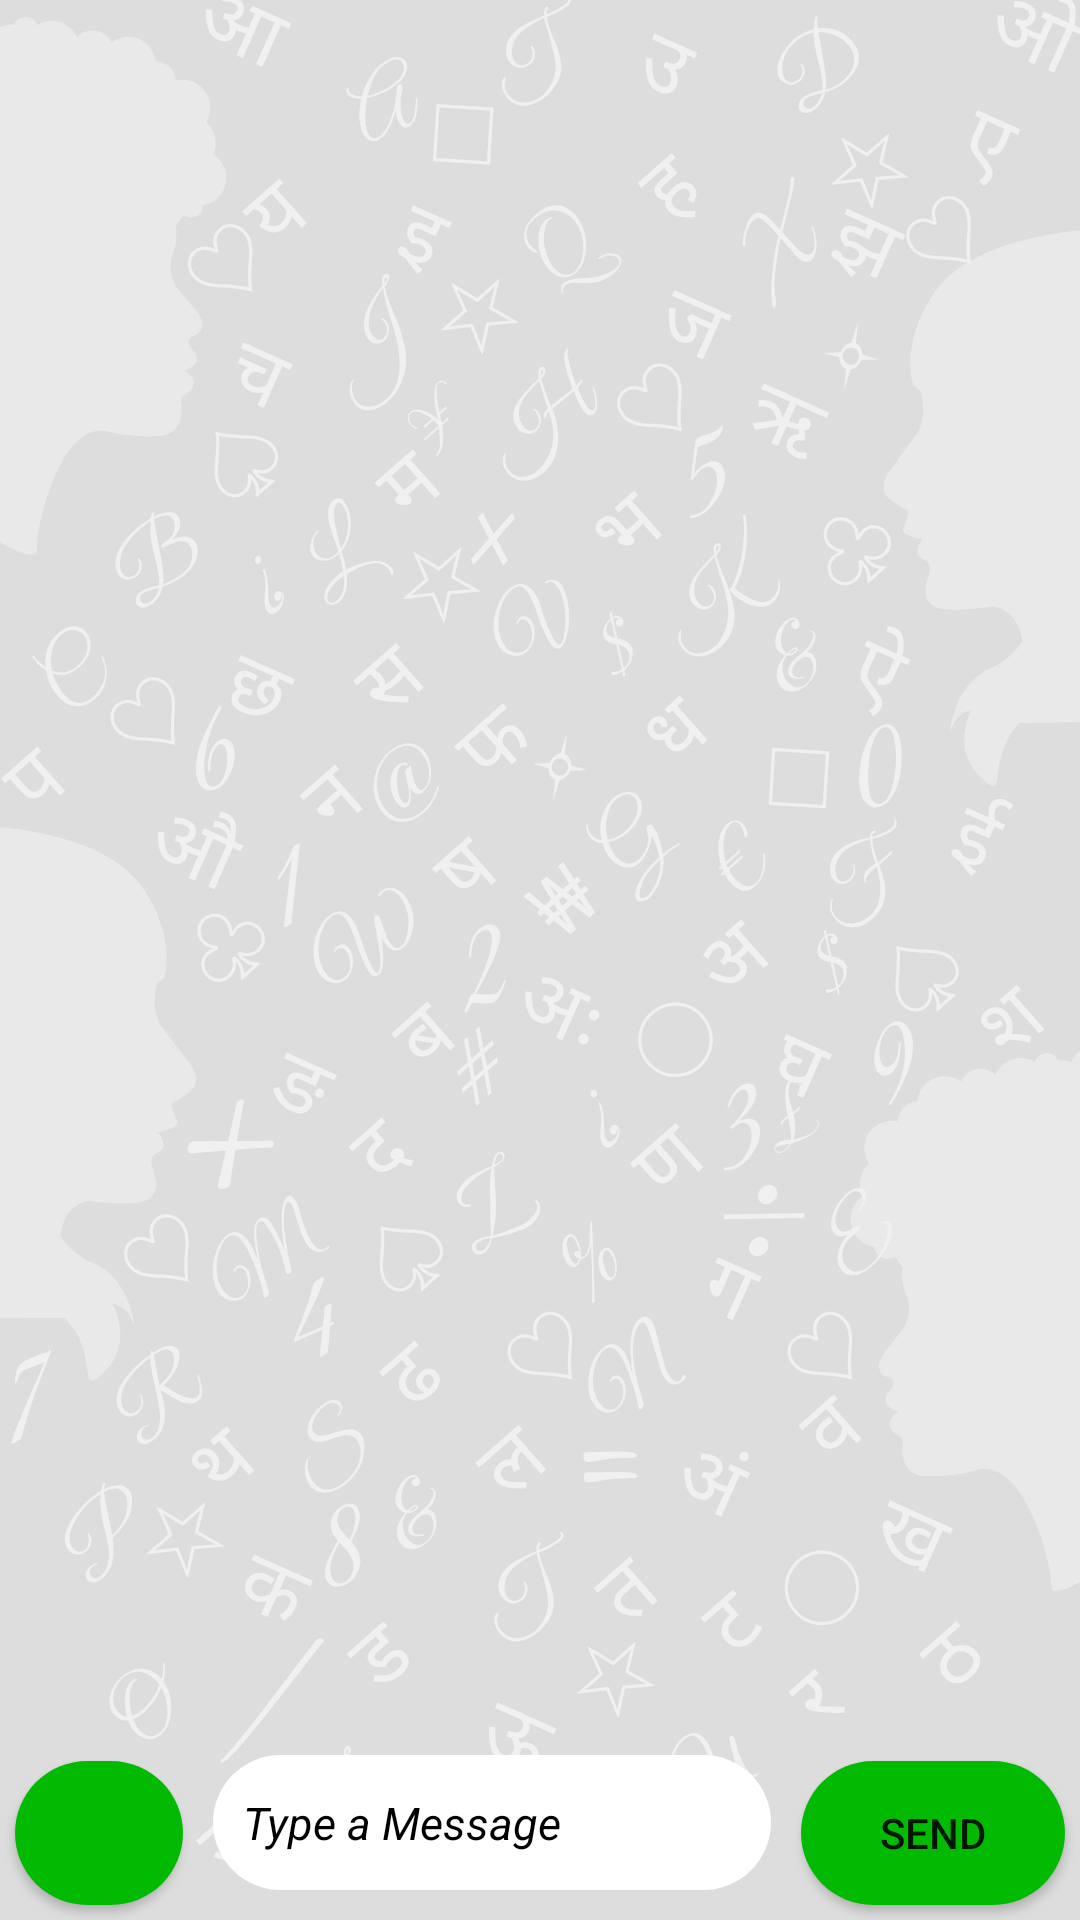

This screen was rendered from an Android layout file. Write that file and the resources it references.
<!-- AndroidManifest.xml: application theme Theme.coachingClass -->
<!-- res/layout/fragment_class_chat.xml -->
<?xml version="1.0" encoding="utf-8"?>
<androidx.constraintlayout.widget.ConstraintLayout xmlns:android="http://schemas.android.com/apk/res/android"
    xmlns:app="http://schemas.android.com/apk/res-auto"
    xmlns:tools="http://schemas.android.com/tools"
    android:layout_width="match_parent"
    android:layout_height="match_parent"
    android:background="@drawable/chat_background"
    tools:context=".classRoomFragment.classChatFragment">

    <Button
        android:id="@+id/chat_send_image"
        android:layout_width="56dp"
        android:layout_height="wrap_content"

        android:layout_margin="5dp"
        android:background="@drawable/round_green"
        android:drawableRight="@drawable/ic_baseline_image_search_24"


        android:ems="10"

        app:layout_constraintBottom_toBottomOf="parent"
        app:layout_constraintStart_toStartOf="parent" />

    <Button
        android:id="@+id/chat_send_text"
        android:layout_width="wrap_content"
        android:layout_height="wrap_content"
        android:layout_margin="5dp"
        android:background="@drawable/round_green"

        android:text="send"

        app:layout_constraintBottom_toBottomOf="parent"
        app:layout_constraintEnd_toEndOf="parent" />

    <EditText
        android:id="@+id/chat_editText"
        android:layout_width="0dp"
        android:layout_height="0dp"

        android:layout_margin="10dp"
        android:background="@drawable/round_edit_text"
        android:hint="Type a Message"
        android:padding="10dp"

        android:textColor="@color/black"

        android:textColorHint="@color/black"
        android:textSize="15sp"
        android:textStyle="italic"

        app:layout_constraintBottom_toBottomOf="parent"
        app:layout_constraintEnd_toStartOf="@+id/chat_send_text"
        app:layout_constraintStart_toEndOf="@+id/chat_send_image"
        app:layout_constraintTop_toBottomOf="@+id/recyclerView" />

    <androidx.recyclerview.widget.RecyclerView
        android:id="@+id/recyclerView"
        android:layout_width="0dp"
        android:layout_height="0dp"

        app:layout_constraintBottom_toTopOf="@+id/guideline2"
        app:layout_constraintEnd_toEndOf="parent"
        app:layout_constraintStart_toStartOf="parent"
        app:layout_constraintTop_toTopOf="parent" />

    <androidx.constraintlayout.widget.Guideline
        android:id="@+id/guideline2"
        android:layout_width="wrap_content"
        android:layout_height="wrap_content"
        android:orientation="horizontal"
        app:layout_constraintGuide_end="65dp" />
</androidx.constraintlayout.widget.ConstraintLayout>
<!-- resources referenced by this layout -->
<resources>
  <color name="black">#FF000000</color>
  <!-- drawable chat_background: png bitmap (drawable-v24, 254421 bytes) -->
  <!-- drawable round_edit_text (drawable) -->
  <?xml version="1.0" encoding="utf-8"?>
  <shape xmlns:android="http://schemas.android.com/apk/res/android">
      <solid android:color="#FFFFFF"></solid>
  
      <size android:height="2dp"></size>
  
      <corners android:radius="999999dp"></corners>
  </shape>
  <!-- drawable round_green (drawable-v24) -->
  <?xml version="1.0" encoding="utf-8"?>
  <shape xmlns:android="http://schemas.android.com/apk/res/android">
      <solid android:color="#03BA03"></solid>
      <size android:height="2dp"></size>
      <corners android:radius="999999dp"></corners>
  
  </shape>
  <style name="Theme.coachingClass" parent="Theme.MaterialComponents.Light.DarkActionBar">
  
          
          <item name="colorPrimary">@color/purple_500</item>
          <item name="colorPrimaryVariant">#CF6C18</item>
          <item name="colorOnPrimary">@color/white</item>
          
          <item name="colorSecondary">@color/teal_200</item>
          <item name="colorSecondaryVariant">@color/teal_700</item>
          <item name="colorOnSecondary">@color/black</item>
          
          <item name="android:statusBarColor" tools:targetApi="l">?attr/colorPrimaryVariant</item>
          
      </style>
  <color name="purple_500">#FF6200EE</color>
  <color name="white">#FFFFFFFF</color>
  <color name="teal_200">#FF03DAC5</color>
  <color name="teal_700">#FF018786</color>
</resources>
